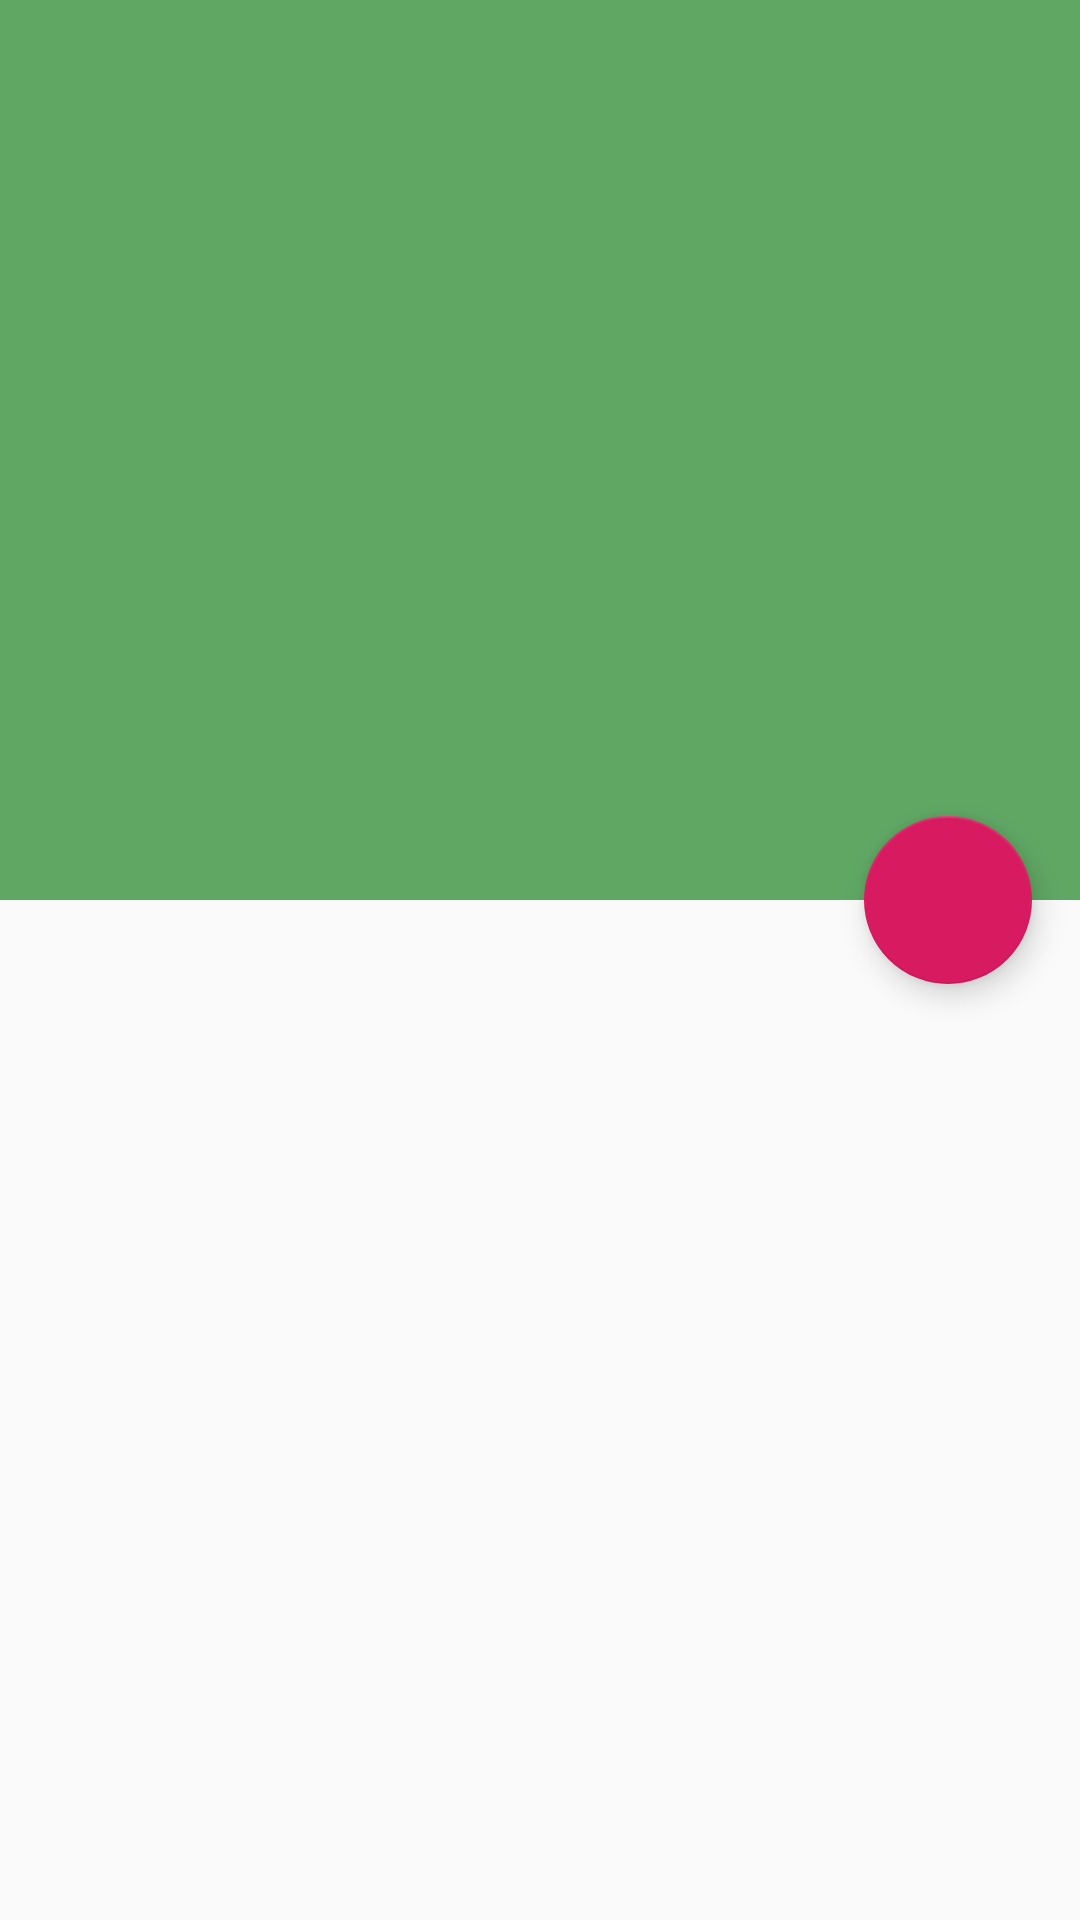

Android layout source for this screen:
<!-- AndroidManifest.xml: activity theme AppTheme.NoActionBar -->
<!-- res/layout/activity_news_page_scrolling.xml -->
<?xml version="1.0" encoding="utf-8"?>
<androidx.coordinatorlayout.widget.CoordinatorLayout xmlns:android="http://schemas.android.com/apk/res/android"
    xmlns:app="http://schemas.android.com/apk/res-auto"
    xmlns:tools="http://schemas.android.com/tools"
    android:layout_width="match_parent"
    android:layout_height="match_parent"
    android:fitsSystemWindows="true"
    tools:context=".NewsPageScrollingActivity"
    android:focusableInTouchMode="false"
    android:descendantFocusability="afterDescendants"
    android:fillViewport="false"
    android:id="@+id/news_root_view">

    <com.google.android.material.appbar.AppBarLayout
        android:id="@+id/app_bar"
        android:layout_width="match_parent"
        android:layout_height="@dimen/app_bar_height"
        android:fitsSystemWindows="true"
        android:theme="@style/AppTheme.AppBarOverlay">

        <com.google.android.material.appbar.CollapsingToolbarLayout
            android:id="@+id/toolbar_layout"
            android:layout_width="match_parent"
            android:layout_height="match_parent"
            android:fitsSystemWindows="true"
            app:contentScrim="?attr/colorPrimary"
            app:layout_scrollFlags="scroll|exitUntilCollapsed"
            app:toolbarId="@+id/toolbar">

            <androidx.recyclerview.widget.RecyclerView
                android:layout_width="match_parent"
                android:layout_height="match_parent"
                android:id="@+id/rv_image_list">

            </androidx.recyclerview.widget.RecyclerView>

            <androidx.appcompat.widget.Toolbar
                android:id="@+id/toolbar"
                android:layout_width="match_parent"
                android:layout_height="?attr/actionBarSize"
                app:layout_collapseMode="pin"
                app:popupTheme="@style/AppTheme.PopupOverlay" />

        </com.google.android.material.appbar.CollapsingToolbarLayout>
    </com.google.android.material.appbar.AppBarLayout>

    <include layout="@layout/content_news_page_scrolling" />

    <com.google.android.material.floatingactionbutton.FloatingActionButton
        android:id="@+id/fab"
        android:layout_width="wrap_content"
        android:layout_height="wrap_content"
        android:layout_margin="@dimen/fab_margin"
        app:layout_anchor="@id/app_bar"
        app:layout_anchorGravity="bottom|end"
        app:srcCompat="@drawable/ic_share_white_36dp" />

</androidx.coordinatorlayout.widget.CoordinatorLayout>
<!-- res/layout/content_news_page_scrolling.xml (included above) -->
<?xml version="1.0" encoding="utf-8"?>
<androidx.core.widget.NestedScrollView xmlns:android="http://schemas.android.com/apk/res/android"
    xmlns:app="http://schemas.android.com/apk/res-auto"
    xmlns:tools="http://schemas.android.com/tools"
    android:layout_width="match_parent"
    android:layout_height="match_parent"
    app:layout_behavior="@string/appbar_scrolling_view_behavior"
    tools:context=".NewsPageScrollingActivity"
    tools:showIn="@layout/activity_news_page_scrolling">

    <FrameLayout
        android:layout_width="match_parent"
        android:layout_height="wrap_content"
        android:id="@+id/fl_news_content">

    </FrameLayout>


</androidx.core.widget.NestedScrollView>
<!-- resources referenced by this layout -->
<resources>
  <dimen name="app_bar_height">300dp</dimen>
  <dimen name="fab_margin">16dp</dimen>
  <style name="AppTheme.AppBarOverlay" parent="ThemeOverlay.AppCompat.Dark.ActionBar" />
  <style name="AppTheme.PopupOverlay" parent="ThemeOverlay.AppCompat.Light" />
  <style name="AppTheme.NoActionBar">
          <item name="windowActionBar">false</item>
          <item name="windowNoTitle">true</item>
      </style>
</resources>
